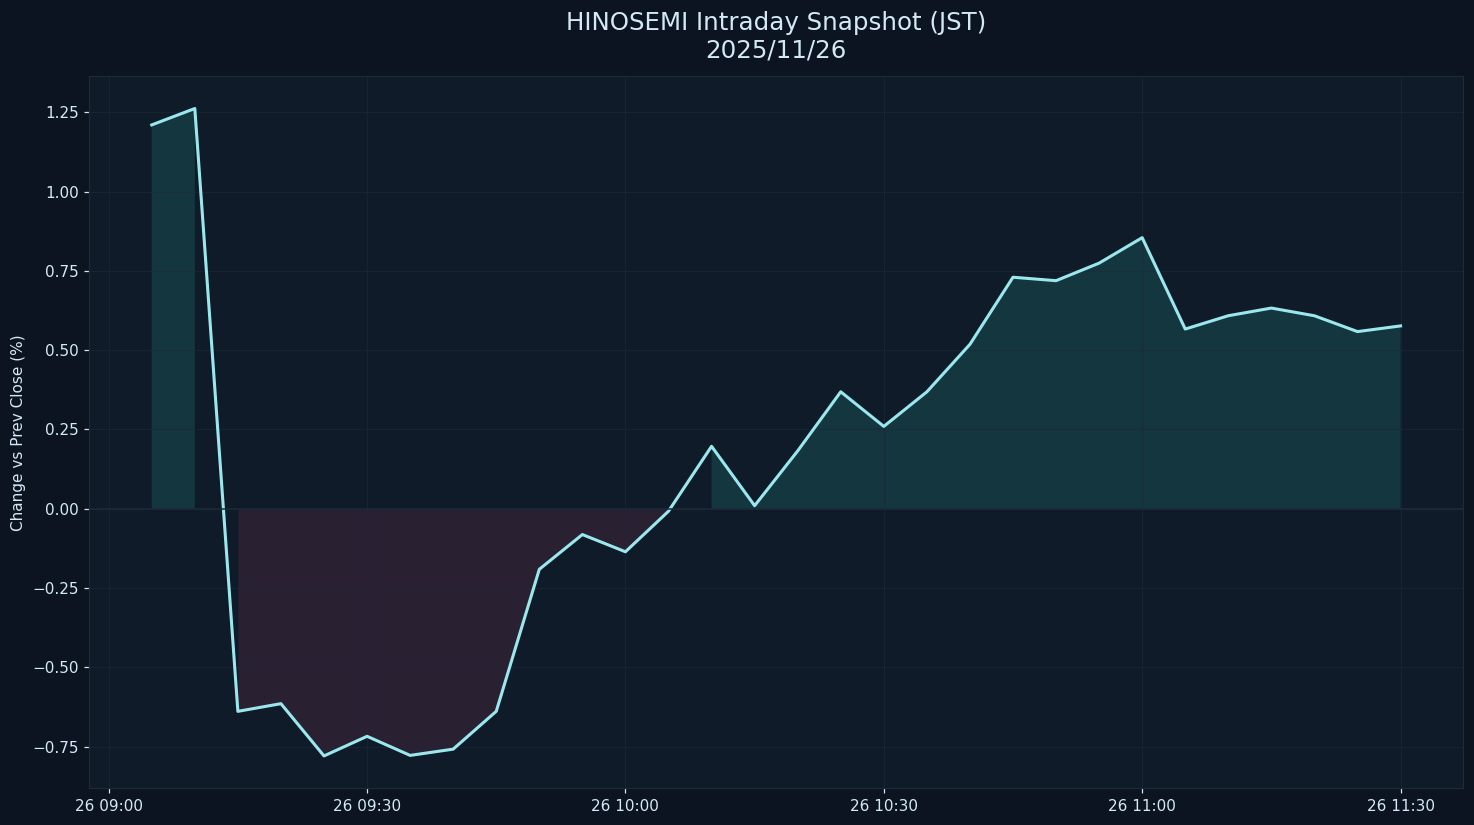

Data behind this chart, as committed beside it:
datetime_jst, pct
2025-11-26 09:05:00+09:00, 1.21
2025-11-26 09:10:00+09:00, 1.262
2025-11-26 09:15:00+09:00, -0.639
2025-11-26 09:20:00+09:00, -0.6148
2025-11-26 09:25:00+09:00, -0.7797
2025-11-26 09:30:00+09:00, -0.7177
2025-11-26 09:35:00+09:00, -0.778
2025-11-26 09:40:00+09:00, -0.7582
2025-11-26 09:45:00+09:00, -0.639
2025-11-26 09:50:00+09:00, -0.1911
2025-11-26 09:55:00+09:00, -0.08143
2025-11-26 10:00:00+09:00, -0.1358
2025-11-26 10:05:00+09:00, -0.007881
2025-11-26 10:10:00+09:00, 0.1969
2025-11-26 10:15:00+09:00, 0.009591
2025-11-26 10:20:00+09:00, 0.1823
2025-11-26 10:25:00+09:00, 0.3688
2025-11-26 10:30:00+09:00, 0.2597
2025-11-26 10:35:00+09:00, 0.3687
2025-11-26 10:40:00+09:00, 0.5185
2025-11-26 10:45:00+09:00, 0.7301
2025-11-26 10:50:00+09:00, 0.7192
2025-11-26 10:55:00+09:00, 0.7746
2025-11-26 11:00:00+09:00, 0.8549
2025-11-26 11:05:00+09:00, 0.5667
2025-11-26 11:10:00+09:00, 0.6087
2025-11-26 11:15:00+09:00, 0.6329
2025-11-26 11:20:00+09:00, 0.6086
2025-11-26 11:25:00+09:00, 0.5586
2025-11-26 11:30:00+09:00, 0.5766
